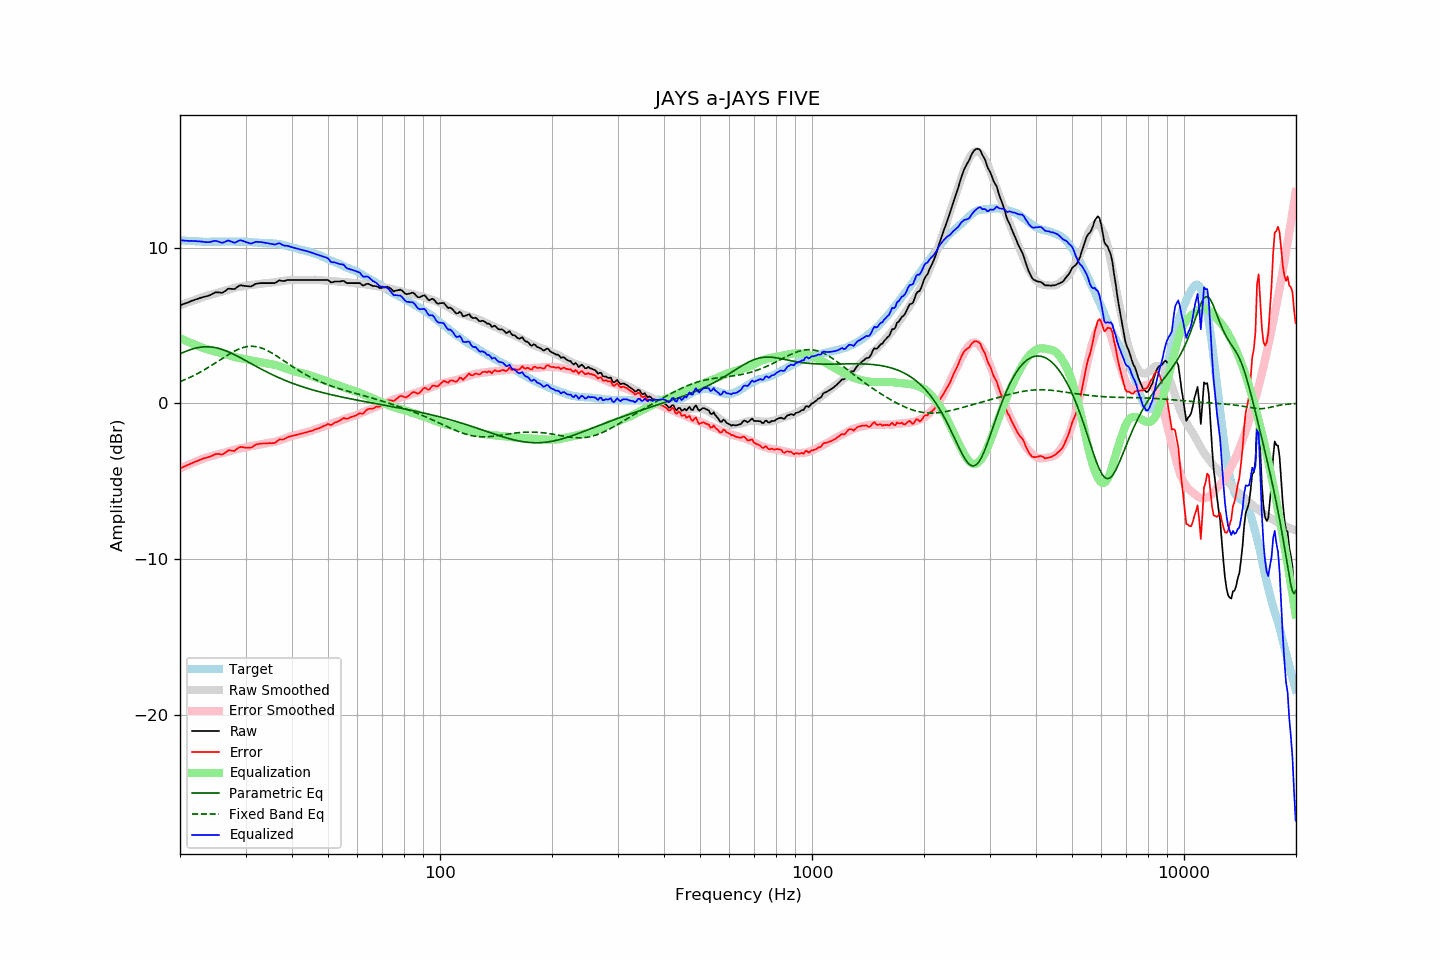

Data behind this chart, as committed beside it:
frequency, raw, error, smoothed, error_smoothed, equalization, parametric_eq, fixed_band_eq, equalized_raw, equalized_smoothed, target
20.00, 6.29, -4.18, 6.29, -4.18, 4.18, 3.17, 1.40, 10.47, 10.47, 10.47
20.20, 6.33, -4.13, 6.33, -4.13, 4.13, 3.22, 1.44, 10.46, 10.46, 10.46
20.40, 6.37, -4.08, 6.37, -4.09, 4.09, 3.27, 1.48, 10.45, 10.45, 10.45
20.61, 6.40, -4.04, 6.41, -4.04, 4.04, 3.31, 1.52, 10.44, 10.44, 10.45
20.81, 6.44, -3.99, 6.44, -3.99, 3.99, 3.35, 1.56, 10.43, 10.44, 10.43
21.02, 6.48, -3.95, 6.48, -3.95, 3.95, 3.39, 1.61, 10.42, 10.43, 10.43
21.23, 6.52, -3.90, 6.52, -3.90, 3.90, 3.43, 1.66, 10.42, 10.42, 10.42
21.44, 6.57, -3.86, 6.55, -3.86, 3.86, 3.46, 1.71, 10.43, 10.41, 10.43
21.66, 6.60, -3.81, 6.59, -3.82, 3.82, 3.49, 1.76, 10.42, 10.41, 10.42
21.87, 6.65, -3.76, 6.63, -3.77, 3.77, 3.52, 1.81, 10.42, 10.40, 10.41
22.09, 6.68, -3.72, 6.66, -3.73, 3.73, 3.55, 1.86, 10.41, 10.40, 10.40
22.31, 6.71, -3.69, 6.70, -3.69, 3.69, 3.57, 1.91, 10.40, 10.39, 10.40
22.54, 6.74, -3.64, 6.73, -3.65, 3.65, 3.59, 1.97, 10.40, 10.39, 10.39
22.76, 6.78, -3.60, 6.77, -3.61, 3.61, 3.61, 2.03, 10.39, 10.38, 10.38
22.99, 6.81, -3.56, 6.81, -3.57, 3.57, 3.62, 2.08, 10.37, 10.38, 10.37
23.22, 6.84, -3.52, 6.85, -3.53, 3.53, 3.62, 2.14, 10.36, 10.37, 10.36
23.45, 6.86, -3.51, 6.88, -3.49, 3.49, 3.63, 2.20, 10.34, 10.37, 10.37
23.69, 6.88, -3.47, 6.91, -3.46, 3.46, 3.63, 2.27, 10.34, 10.37, 10.36
23.92, 6.92, -3.44, 6.94, -3.43, 3.43, 3.63, 2.33, 10.34, 10.37, 10.36
24.16, 6.96, -3.41, 6.96, -3.40, 3.40, 3.62, 2.39, 10.36, 10.37, 10.37
24.40, 7.02, -3.36, 6.99, -3.38, 3.38, 3.61, 2.46, 10.39, 10.37, 10.38
24.65, 7.06, -3.31, 7.02, -3.35, 3.35, 3.59, 2.53, 10.41, 10.37, 10.38
24.89, 7.12, -3.26, 7.05, -3.32, 3.32, 3.57, 2.59, 10.43, 10.37, 10.38
25.14, 7.13, -3.24, 7.09, -3.29, 3.29, 3.55, 2.66, 10.41, 10.37, 10.37
25.39, 7.12, -3.25, 7.12, -3.26, 3.26, 3.53, 2.73, 10.38, 10.38, 10.37
25.65, 7.11, -3.26, 7.14, -3.24, 3.24, 3.50, 2.79, 10.34, 10.38, 10.37
25.91, 7.09, -3.29, 7.17, -3.21, 3.21, 3.47, 2.86, 10.30, 10.38, 10.38
26.16, 7.14, -3.25, 7.19, -3.19, 3.19, 3.43, 2.93, 10.32, 10.38, 10.39
26.43, 7.20, -3.18, 7.22, -3.16, 3.16, 3.39, 2.99, 10.36, 10.38, 10.39
26.69, 7.28, -3.11, 7.25, -3.13, 3.13, 3.35, 3.06, 10.40, 10.38, 10.39
26.96, 7.35, -3.02, 7.29, -3.10, 3.10, 3.31, 3.12, 10.45, 10.38, 10.38
27.23, 7.36, -3.02, 7.32, -3.06, 3.06, 3.26, 3.18, 10.42, 10.38, 10.38
27.50, 7.35, -3.03, 7.35, -3.03, 3.03, 3.22, 3.24, 10.38, 10.38, 10.38
27.77, 7.34, -3.05, 7.38, -3.00, 3.00, 3.17, 3.30, 10.34, 10.38, 10.39
28.05, 7.34, -3.05, 7.41, -2.97, 2.97, 3.12, 3.36, 10.31, 10.38, 10.39
28.33, 7.42, -2.95, 7.44, -2.94, 2.94, 3.07, 3.41, 10.36, 10.38, 10.37
28.62, 7.48, -2.88, 7.46, -2.92, 2.92, 3.01, 3.45, 10.40, 10.38, 10.37
28.90, 7.56, -2.82, 7.48, -2.90, 2.90, 2.96, 3.50, 10.45, 10.38, 10.38
29.19, 7.58, -2.80, 7.49, -2.88, 2.88, 2.90, 3.54, 10.46, 10.37, 10.38
29.48, 7.56, -2.81, 7.50, -2.87, 2.87, 2.85, 3.57, 10.42, 10.37, 10.37
29.78, 7.54, -2.83, 7.52, -2.85, 2.85, 2.79, 3.60, 10.39, 10.37, 10.37
30.08, 7.53, -2.85, 7.53, -2.83, 2.83, 2.73, 3.62, 10.36, 10.36, 10.38
30.38, 7.52, -2.85, 7.55, -2.80, 2.80, 2.68, 3.64, 10.32, 10.36, 10.37
30.68, 7.51, -2.84, 7.57, -2.78, 2.78, 2.62, 3.65, 10.28, 10.35, 10.35
30.99, 7.50, -2.85, 7.59, -2.75, 2.75, 2.56, 3.66, 10.25, 10.35, 10.35
31.30, 7.54, -2.79, 7.61, -2.73, 2.73, 2.51, 3.66, 10.28, 10.34, 10.34
31.61, 7.61, -2.72, 7.62, -2.72, 2.72, 2.45, 3.65, 10.32, 10.33, 10.33
31.93, 7.66, -2.65, 7.63, -2.70, 2.70, 2.39, 3.64, 10.36, 10.33, 10.32
32.24, 7.69, -2.63, 7.64, -2.68, 2.68, 2.34, 3.62, 10.36, 10.32, 10.32
32.57, 7.70, -2.60, 7.65, -2.66, 2.66, 2.28, 3.60, 10.35, 10.31, 10.30
32.89, 7.72, -2.58, 7.67, -2.64, 2.64, 2.22, 3.57, 10.35, 10.31, 10.30
33.22, 7.72, -2.58, 7.68, -2.62, 2.62, 2.17, 3.54, 10.34, 10.30, 10.30
33.55, 7.72, -2.57, 7.70, -2.60, 2.60, 2.12, 3.50, 10.31, 10.30, 10.29
33.89, 7.72, -2.58, 7.71, -2.58, 2.58, 2.06, 3.45, 10.29, 10.29, 10.30
34.23, 7.72, -2.56, 7.73, -2.56, 2.56, 2.01, 3.40, 10.28, 10.29, 10.28
34.57, 7.72, -2.56, 7.74, -2.54, 2.54, 1.96, 3.35, 10.26, 10.28, 10.28
34.92, 7.72, -2.55, 7.74, -2.53, 2.53, 1.91, 3.30, 10.25, 10.28, 10.27
35.27, 7.72, -2.56, 7.75, -2.52, 2.52, 1.86, 3.24, 10.23, 10.27, 10.28
35.62, 7.72, -2.54, 7.76, -2.50, 2.50, 1.81, 3.17, 10.22, 10.26, 10.26
35.97, 7.72, -2.54, 7.77, -2.48, 2.48, 1.76, 3.11, 10.19, 10.25, 10.26
... 635 more rows
